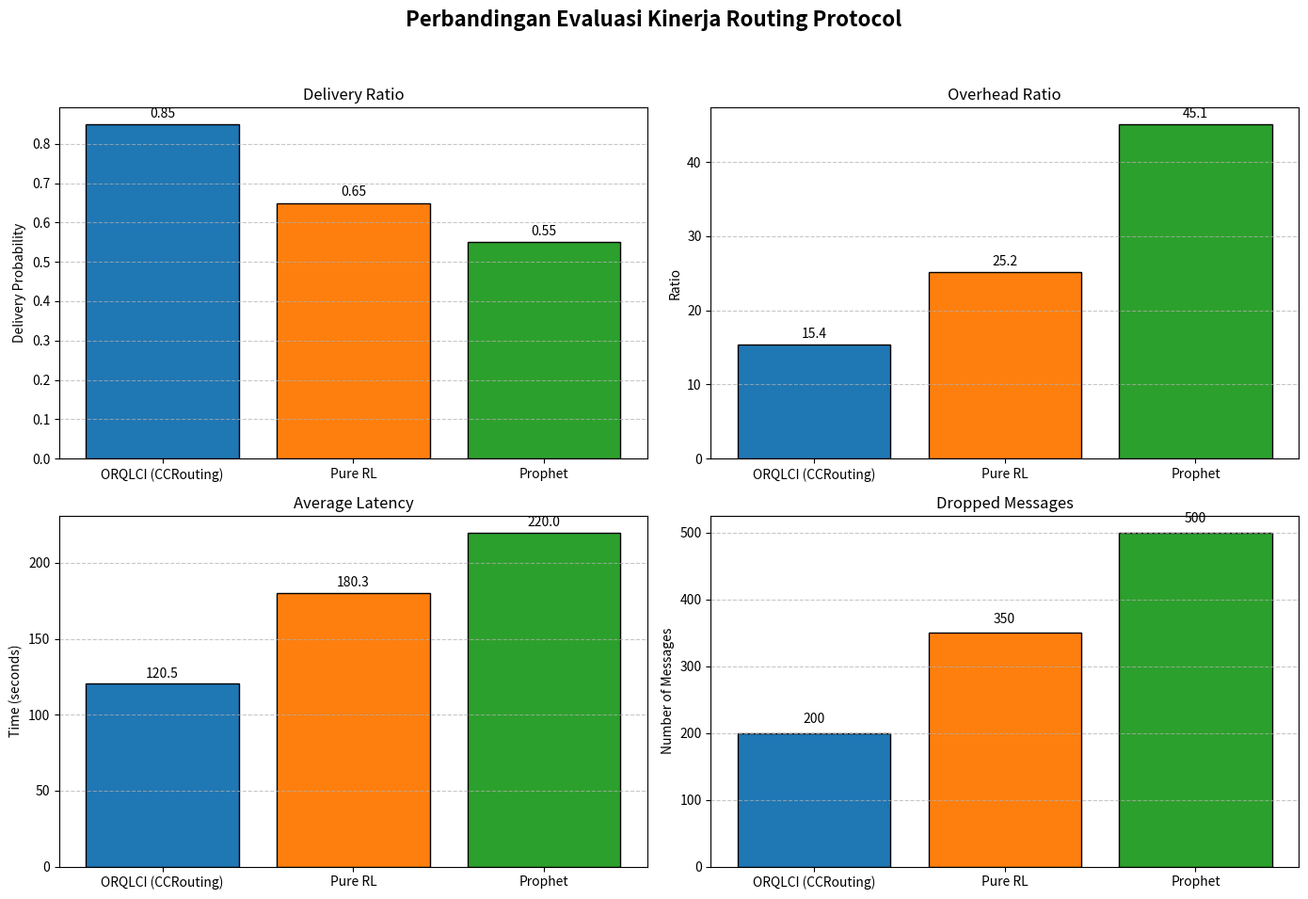

Python code for this plot:
import matplotlib.pyplot as plt
import numpy as np
import os

def plot_comparison(delivery_data, overhead_data, latency_data, drop_data):
    # Nama-nama protokol yang dibandingkan
    protocols = ['ORQLCI (CCRouting)', 'Pure RL', 'Prophet']

    # Konfigurasi plot
    fig, axs = plt.subplots(2, 2, figsize=(14, 10))
    fig.suptitle('Perbandingan Evaluasi Kinerja Routing Protocol', fontsize=16, fontweight='bold')

    # Warna untuk masing-masing bar
    colors = ['#1f77b4', '#ff7f0e', '#2ca02c']

    # 1. Delivery Ratio
    axs[0, 0].bar(protocols, delivery_data, color=colors, edgecolor='black')
    axs[0, 0].set_title('Delivery Ratio')
    axs[0, 0].set_ylabel('Delivery Probability')
    axs[0, 0].grid(axis='y', linestyle='--', alpha=0.7)
    # Menambahkan nilai di atas bar
    for i, v in enumerate(delivery_data):
        axs[0, 0].text(i, v + 0.01, str(v), ha='center', va='bottom')

    # 2. Overhead Ratio
    axs[0, 1].bar(protocols, overhead_data, color=colors, edgecolor='black')
    axs[0, 1].set_title('Overhead Ratio')
    axs[0, 1].set_ylabel('Ratio')
    axs[0, 1].grid(axis='y', linestyle='--', alpha=0.7)
    for i, v in enumerate(overhead_data):
        axs[0, 1].text(i, v + 0.5, str(v), ha='center', va='bottom')

    # 3. Average Latency
    axs[1, 0].bar(protocols, latency_data, color=colors, edgecolor='black')
    axs[1, 0].set_title('Average Latency')
    axs[1, 0].set_ylabel('Time (seconds)')
    axs[1, 0].grid(axis='y', linestyle='--', alpha=0.7)
    for i, v in enumerate(latency_data):
        axs[1, 0].text(i, v + 2, str(v), ha='center', va='bottom')

    # 4. Drop Messages
    axs[1, 1].bar(protocols, drop_data, color=colors, edgecolor='black')
    axs[1, 1].set_title('Dropped Messages')
    axs[1, 1].set_ylabel('Number of Messages')
    axs[1, 1].grid(axis='y', linestyle='--', alpha=0.7)
    for i, v in enumerate(drop_data):
        axs[1, 1].text(i, v + 10, str(v), ha='center', va='bottom')

    plt.tight_layout(rect=[0, 0.03, 1, 0.95])
    
    # Simpan hasil plot ke gambar
    output_filename = 'routing_comparison_chart.png'
    plt.savefig(output_filename, dpi=300)
    print(f"✅ Grafik berhasil disimpan sebagai '{os.path.abspath(output_filename)}'")
    
    # Tampilkan plot langsung (opsional, butuh GUI)
    plt.show()

if __name__ == "__main__":
    print("=== Skrip Plotting Kinerja The ONE Simulator ===")
    print("Silakan masukkan data evaluasi (MessageStatsReport) yang telah Anda dapatkan.")
    print("Data diurutkan untuk: [1] ORQLCI (CCRouting), [2] Pure RL, [3] Prophet\n")

    # [DATA DUMMY SEBAGAI CONTOH, SILAKAN UBAH DI BAWAH INI] #
    # Urutan data list: [Nilai ORQLCI, Nilai PureRL, Nilai Prophet]
    
    # 1. Delivery ratio (bisa diambil dari delivery_prob di MessageStatsReport)
    # Contoh data dummy:
    delivery_ratio_data = [0.85, 0.65, 0.55] 

    # 2. Overhead ratio (overhead_ratio di laporan)
    overhead_ratio_data = [15.4, 25.2, 45.1] 

    # 3. Average latency (latency_avg di laporan)
    avg_latency_data = [120.5, 180.3, 220.0] 

    # 4. Drop messages (dropped di laporan)
    drop_messages_data = [200, 350, 500] 

    print("Data yang digunakan:")
    print(f"Protocols        : ORQLCI, Pure RL, Prophet")
    print(f"Delivery Ratio   : {delivery_ratio_data}")
    print(f"Overhead Ratio   : {overhead_ratio_data}")
    print(f"Average Latency  : {avg_latency_data}")
    print(f"Dropped Messages : {drop_messages_data}\n")

    print("- Mengenerate grafik...")
    plot_comparison(delivery_ratio_data, overhead_ratio_data, avg_latency_data, drop_messages_data)
